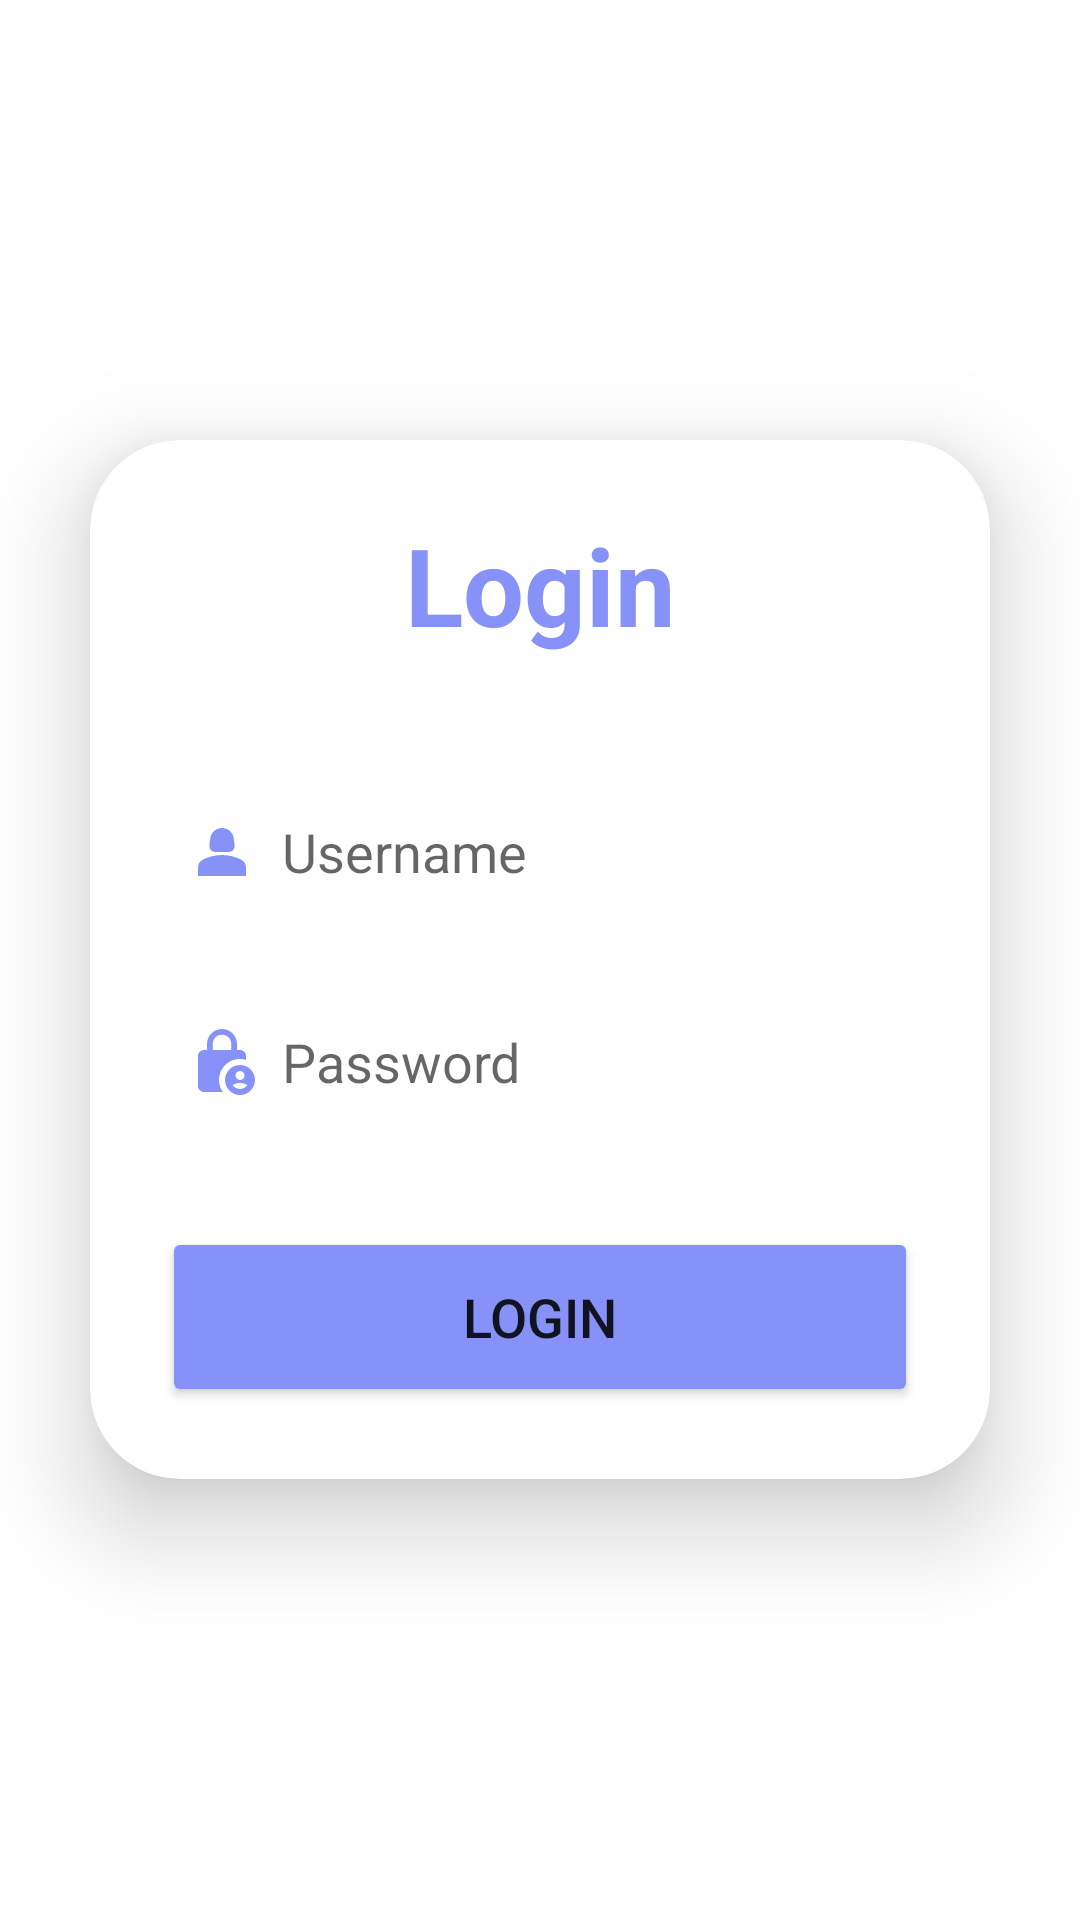

Here is an Android app screen rendered from its layout file. Give the layout XML and the strings, colors and styles it references.
<!-- AndroidManifest.xml: application theme Theme.GradeSaver -->
<!-- res/layout/activity_main.xml -->
<?xml version="1.0" encoding="utf-8"?>
<LinearLayout
    xmlns:android="http://schemas.android.com/apk/res/android"
    xmlns:app="http://schemas.android.com/apk/res-auto"
    xmlns:tools="http://schemas.android.com/tools"
    android:layout_width="match_parent"
    android:layout_height="match_parent"
    android:orientation="vertical"
    android:gravity="center"
    android:background="@drawable/background"
    tools:context=".MainActivity">
    <androidx.cardview.widget.CardView
        android:layout_width="match_parent"
        android:layout_height="wrap_content"
        android:layout_margin="30dp"
        app:cardCornerRadius="30dp"
        app:cardElevation="20dp">
        <LinearLayout
            android:layout_width="match_parent"
            android:layout_height="wrap_content"
            android:orientation="vertical"
            android:layout_gravity="center_horizontal"
            android:padding="24dp"
            android:background="@drawable/custom_edittext">
            <TextView
                android:layout_width="match_parent"
                android:layout_height="wrap_content"
                android:text="Login"
                android:id="@+id/loginText"
                android:textSize="36sp"
                android:textAlignment="center"
                android:textStyle="bold"
                android:textColor="@color/purple"/>
            <EditText
                android:layout_width="match_parent"
                android:layout_height="50dp"
                android:id="@+id/username"
                android:background="@drawable/custom_edittext"
                android:layout_marginTop="40dp"
                android:padding="8dp"
                android:hint="Username"
                android:drawableLeft="@drawable/baseline_person_2_24"
                android:textColor="@color/black"
                android:drawablePadding="8dp"/>
            <EditText
                android:layout_width="match_parent"
                android:layout_height="50dp"
                android:id="@+id/password"
                android:background="@drawable/custom_edittext"
                android:layout_marginTop="20dp"
                android:inputType="textPassword"
                android:padding="8dp"
                android:hint="Password"
                android:drawableLeft="@drawable/baseline_lock_person_24"
                android:textColor="@color/black"
                android:drawablePadding="8dp"/>
            <Button
                android:layout_width="match_parent"
                android:layout_height="60dp"
                android:text="Login"
                android:id="@+id/loginButton"
                android:textSize="18sp"
                android:layout_marginTop="30dp"
                android:backgroundTint="@color/purple"
                app:cornerRadius = "20dp"/>
        </LinearLayout>
    </androidx.cardview.widget.CardView>
</LinearLayout>
<!-- resources referenced by this layout -->
<resources>
  <color name="black">#FF000000</color>
  <color name="purple">#8692f7</color>
  <!-- drawable baseline_lock_person_24 (drawable) -->
  <vector android:height="24dp" android:tint="#8692f7"
      android:viewportHeight="24" android:viewportWidth="24"
      android:width="24dp" xmlns:android="http://schemas.android.com/apk/res/android">
      <path android:fillColor="@android:color/white" android:pathData="M18,11c0.7,0 1.37,0.1 2,0.29V10c0,-1.1 -0.9,-2 -2,-2h-1V6c0,-2.76 -2.24,-5 -5,-5S7,3.24 7,6v2H6c-1.1,0 -2,0.9 -2,2v10c0,1.1 0.9,2 2,2h6.26C11.47,20.87 11,19.49 11,18C11,14.13 14.13,11 18,11zM8.9,6c0,-1.71 1.39,-3.1 3.1,-3.1s3.1,1.39 3.1,3.1v2H8.9V6z"/>
      <path android:fillColor="@android:color/white" android:pathData="M18,13c-2.76,0 -5,2.24 -5,5s2.24,5 5,5s5,-2.24 5,-5S20.76,13 18,13zM18,15c0.83,0 1.5,0.67 1.5,1.5S18.83,18 18,18s-1.5,-0.67 -1.5,-1.5S17.17,15 18,15zM18,21c-1.03,0 -1.94,-0.52 -2.48,-1.32C16.25,19.26 17.09,19 18,19s1.75,0.26 2.48,0.68C19.94,20.48 19.03,21 18,21z"/>
  </vector>
  <!-- drawable baseline_person_2_24 (drawable) -->
  <vector android:height="24dp" android:tint="#8692f7"
      android:viewportHeight="24" android:viewportWidth="24"
      android:width="24dp" xmlns:android="http://schemas.android.com/apk/res/android">
      <path android:fillColor="@android:color/white" android:pathData="M18.39,14.56C16.71,13.7 14.53,13 12,13c-2.53,0 -4.71,0.7 -6.39,1.56C4.61,15.07 4,16.1 4,17.22V20h16v-2.78C20,16.1 19.39,15.07 18.39,14.56z"/>
      <path android:fillColor="@android:color/white" android:pathData="M9.78,12h4.44c1.21,0 2.14,-1.06 1.98,-2.26l-0.32,-2.45C15.57,5.39 13.92,4 12,4S8.43,5.39 8.12,7.29L7.8,9.74C7.64,10.94 8.57,12 9.78,12z"/>
  </vector>
  <style name="Theme.GradeSaver" parent="Base.Theme.GradeSaver" />
  <style name="Base.Theme.GradeSaver" parent="Theme.MaterialComponents.DayNight.NoActionBar">
          <item name="colorPrimaryVariant">@color/purple</item>
          <item name="colorPrimary">@color/purple</item>
          <item name="colorOnPrimary">@color/white</item>
          
          
      </style>
  <color name="white">#FFFFFFFF</color>
</resources>
